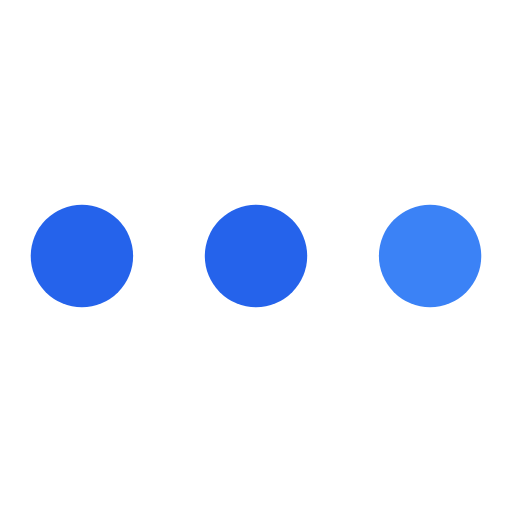
t = 0.00 s
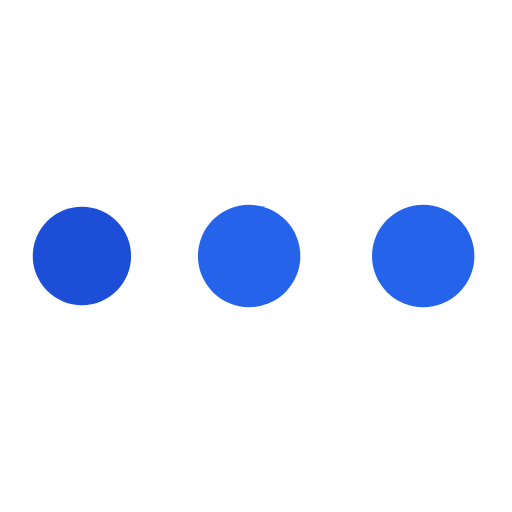
t = 0.19 s
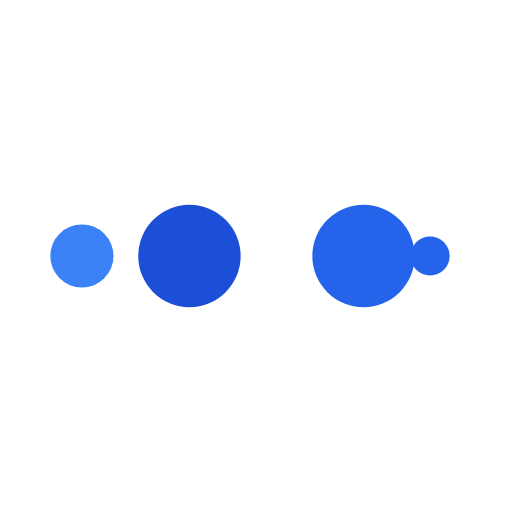
t = 0.31 s
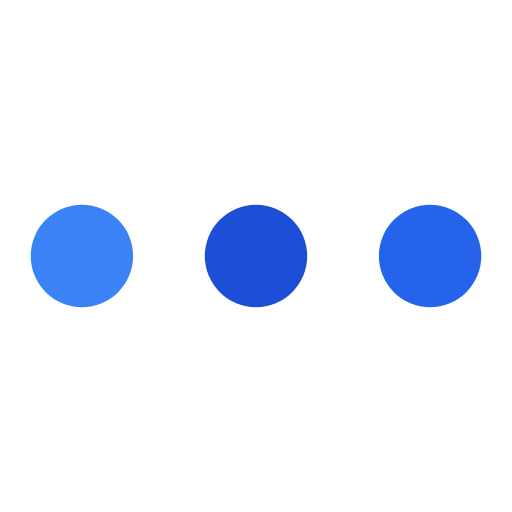
t = 0.50 s
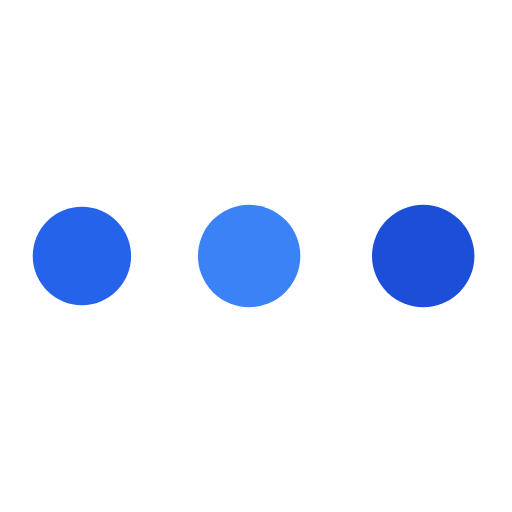
t = 0.69 s
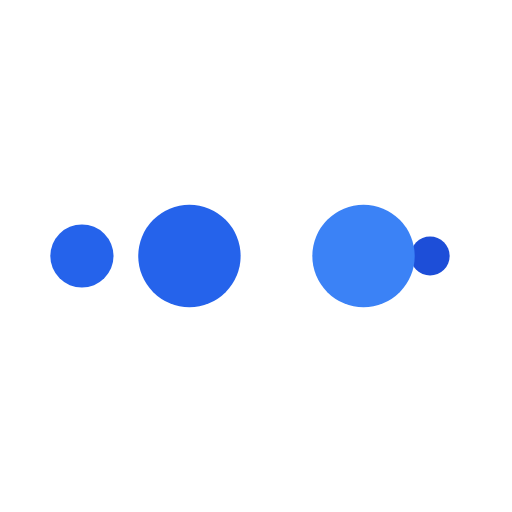
t = 0.81 s

The animated SVG that drew these frames (rendered in a browser with its animation timeline set to each time). Animation: 10 SMIL elements (animate=10); one cycle of 1.00 s, repeats indefinitely.

<?xml version="1.0" encoding="utf-8"?>
<svg xmlns="http://www.w3.org/2000/svg" xmlns:xlink="http://www.w3.org/1999/xlink" style="margin: auto; background: none; display: block; shape-rendering: auto;" width="100px" height="200px" viewBox="0 0 100 100" preserveAspectRatio="xMidYMid">
<circle cx="84" cy="50" r="10" fill="#3B82F6">
    <animate attributeName="r" repeatCount="indefinite" dur="0.25s" calcMode="spline" keyTimes="0;1" values="10;0" keySplines="0 0.5 0.5 1" begin="0s"></animate>
    <animate attributeName="fill" repeatCount="indefinite" dur="1s" calcMode="discrete" keyTimes="0;0.25;0.5;0.75;1" values="#3B82F6;#2563EB;#2563EB;#1D4ED8;#3B82F6" begin="0s"></animate>
</circle><circle cx="16" cy="50" r="10" fill="#3B82F6">
  <animate attributeName="r" repeatCount="indefinite" dur="1s" calcMode="spline" keyTimes="0;0.25;0.5;0.75;1" values="0;0;10;10;10" keySplines="0 0.5 0.5 1;0 0.5 0.5 1;0 0.5 0.5 1;0 0.5 0.5 1" begin="0s"></animate>
  <animate attributeName="cx" repeatCount="indefinite" dur="1s" calcMode="spline" keyTimes="0;0.25;0.5;0.75;1" values="16;16;16;50;84" keySplines="0 0.5 0.5 1;0 0.5 0.5 1;0 0.5 0.5 1;0 0.5 0.5 1" begin="0s"></animate>
</circle><circle cx="50" cy="50" r="10" fill="#1D4ED8">
  <animate attributeName="r" repeatCount="indefinite" dur="1s" calcMode="spline" keyTimes="0;0.25;0.5;0.75;1" values="0;0;10;10;10" keySplines="0 0.5 0.5 1;0 0.5 0.5 1;0 0.5 0.5 1;0 0.5 0.5 1" begin="-0.25s"></animate>
  <animate attributeName="cx" repeatCount="indefinite" dur="1s" calcMode="spline" keyTimes="0;0.25;0.5;0.75;1" values="16;16;16;50;84" keySplines="0 0.5 0.5 1;0 0.5 0.5 1;0 0.5 0.5 1;0 0.5 0.5 1" begin="-0.25s"></animate>
</circle><circle cx="84" cy="50" r="10" fill="#2563EB">
  <animate attributeName="r" repeatCount="indefinite" dur="1s" calcMode="spline" keyTimes="0;0.25;0.5;0.75;1" values="0;0;10;10;10" keySplines="0 0.5 0.5 1;0 0.5 0.5 1;0 0.5 0.5 1;0 0.5 0.5 1" begin="-0.5s"></animate>
  <animate attributeName="cx" repeatCount="indefinite" dur="1s" calcMode="spline" keyTimes="0;0.25;0.5;0.75;1" values="16;16;16;50;84" keySplines="0 0.5 0.5 1;0 0.5 0.5 1;0 0.5 0.5 1;0 0.5 0.5 1" begin="-0.5s"></animate>
</circle><circle cx="16" cy="50" r="10" fill="#2563EB">
  <animate attributeName="r" repeatCount="indefinite" dur="1s" calcMode="spline" keyTimes="0;0.25;0.5;0.75;1" values="0;0;10;10;10" keySplines="0 0.5 0.5 1;0 0.5 0.5 1;0 0.5 0.5 1;0 0.5 0.5 1" begin="-0.75s"></animate>
  <animate attributeName="cx" repeatCount="indefinite" dur="1s" calcMode="spline" keyTimes="0;0.25;0.5;0.75;1" values="16;16;16;50;84" keySplines="0 0.5 0.5 1;0 0.5 0.5 1;0 0.5 0.5 1;0 0.5 0.5 1" begin="-0.75s"></animate>
</circle>
<!-- [ldio] generated by https://loading.io/ --></svg>